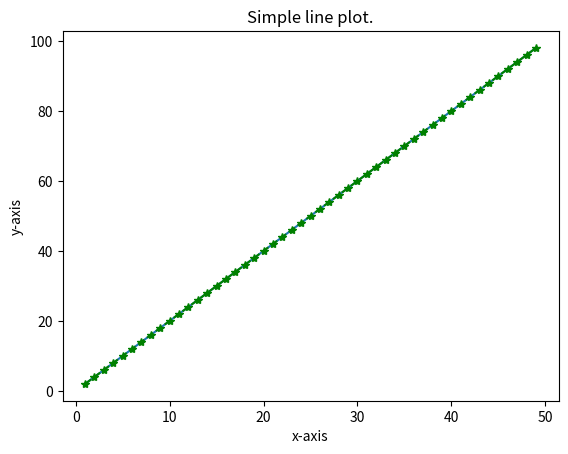

The matplotlib source for this figure: (Note: this script raises an exception after producing the figure.)
# -*- coding: utf-8 -*-
"""
Created on Sun Jul  1 10:10:56 2018

@author: nandavari
"""
#line chart x- axis,y-axis,title,legend,annotation,xticks,xlim
import matplotlib.pyplot as plt
x=range(1,50)
y=[value *2 for value in x]
plt.plot(x,y)
xticks=([1,2,3])
plt.xlabel('x-axis')
plt.ylabel('y-axis')
plt.title("Simple line plot.")
plt.plot(x,y,'g*--',label='Nandavari')
plt.legend(loc='upperrigth')
plt.xlim(1,3)
plt.show()


#pie chart of the popularity of programming Languages

import matplotlib.pyplot as plt
languages = ["java","python","php","javascript","c#","c++"]
popularity = [22.2,17.6,8.8,8,7.7,6.7]
colors = ["#1f77b4","#ff7f0e","#2ca02c","#d62728","#9467bd","#8c564b"]
explode = (0.1,0,0,0,0,0)
plt.pie(popularity,explode=explode,labels=languages,colors=colors,autopct='%1.1f%%',shadow=True,startangle=140)
plt.title("The popularity of programming Languages",color='b')
plt.axis('equals')
plt.show          


#bar
import matplotlib.pyplot as plt
languages = ["java","python","php","javascript","c#","c++"]
popularity = [22.2,17.6,8.8,8,7.7,6.7]
#colors = ["#1f77b4","#ff7f0e","#2ca02c","#d62728","#9467bd","#8c564b"]
xs = [i + 1 for i, _ in enumerate(languages)]
plt.bar(xs,popularity)
plt.xticks([i + 1 for i, _ in enumerate(languages)],languages)
plt.title('The popularity of programming Languages',color='r')
plt.show 


#python program to load and save image file
import matplotlib
matplotlib.use('Agg')
import matplotlib.pyplot as plt
plt.plot([1,2,3])
plt.savefig('myfig')



#import numpy as np
#import matplotlib.mlab as mlab
import matplotlib.pyplot as plt
x = [21,22,23,4,5,6,77,8,9,10,31,32,33,34,35,36,37,18,49,50,100]
y=[value *1 for value in x]
num_bins = 10
n, bins, patches = plt.hist(x, num_bins, facecolor='red',alpha=0.5)
plt.show()